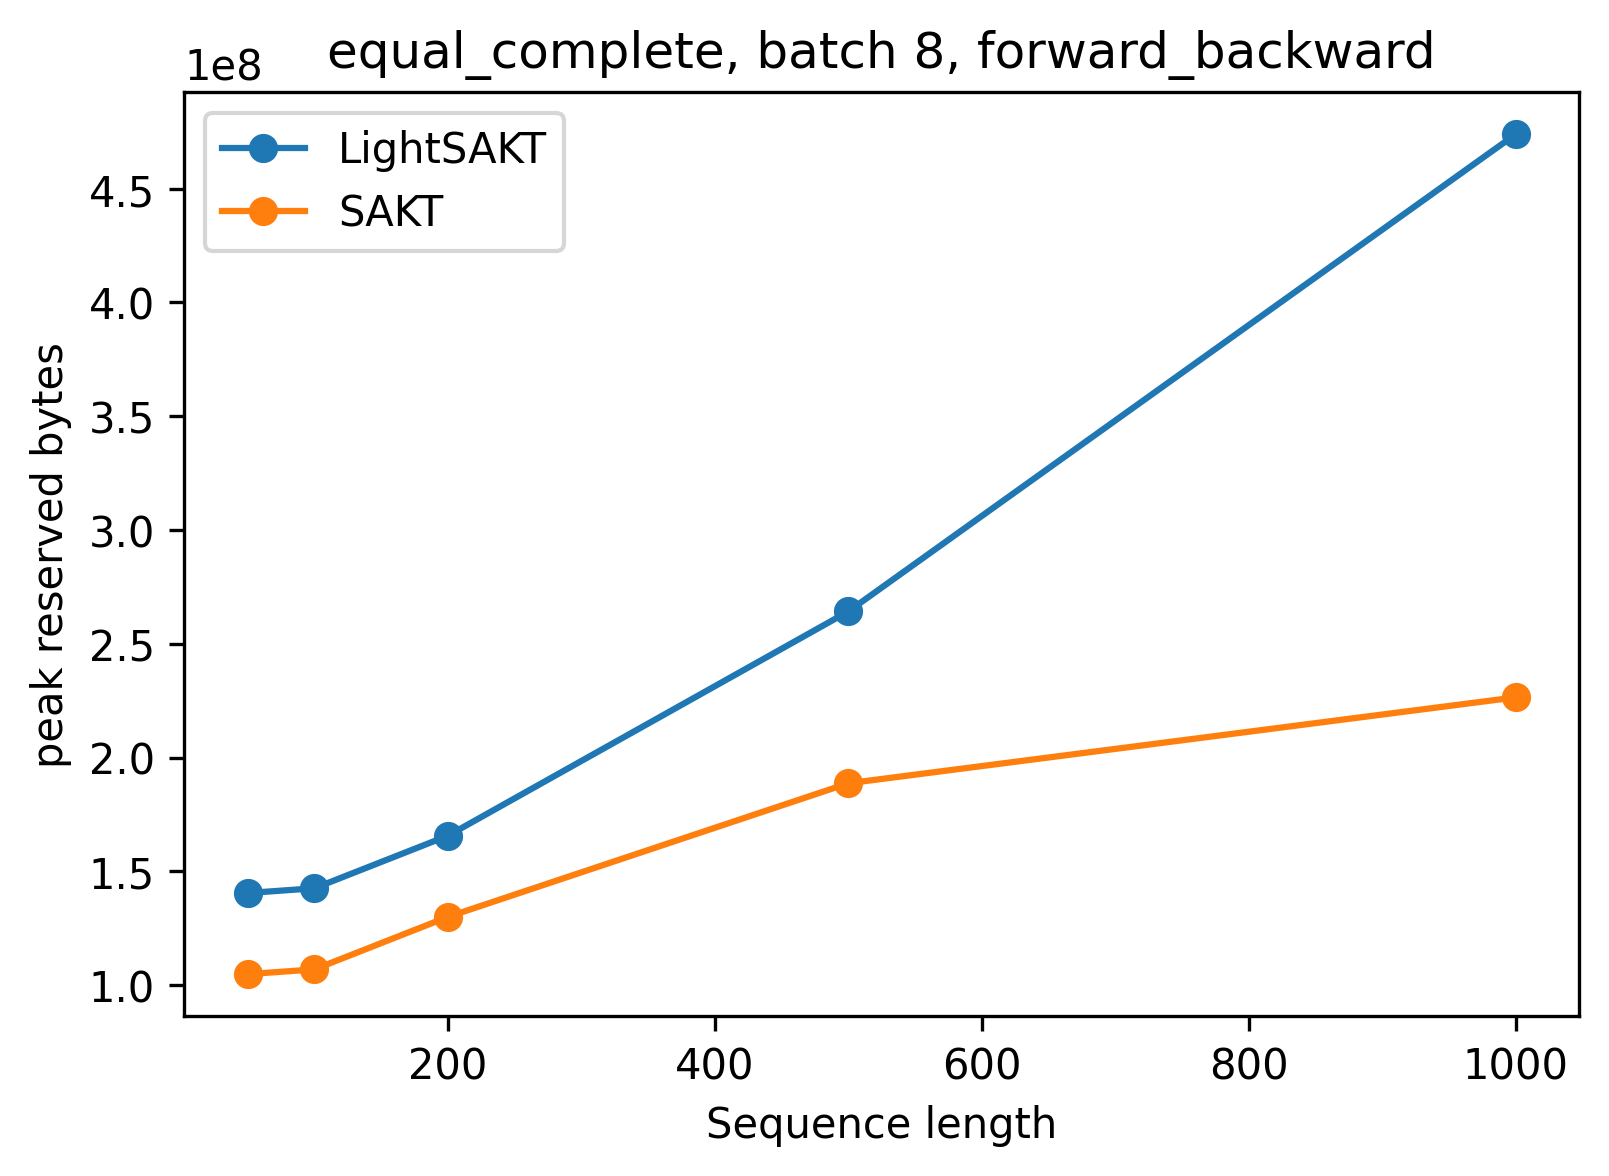

Values plotted in this chart, from the file beside it:
latency_ms_mean, latency_ms_std, baseline_allocated_bytes, baseline_reserved_bytes, peak_allocated_bytes, peak_reserved_bytes, scope, model, length, batch, width, heads, dropout, config_path, capacity, implementation, operation, parameters, serialized_bytes, throughput_tokens_per_second
6.236, 0.02044, 67534848, 140509184, 105758208, 140509184, equal_complete, LightSAKT, 50, 8, 64, 2, 0.1, , positional capacity equals benchmark len…, causal ELU+1 tree prefix scan, forward_backward, 50657, 209239, 64149
2.484, 0.03964, 67566592, 104857600, 102588416, 104857600, equal_complete, SAKT, 50, 8, 64, 2, 0.1, , positional capacity equals benchmark len…, training SAKT MHA need_weights=False, forward_backward, 54785, 224547, 161047
6.752, 0.02336, 67577344, 142606336, 110659584, 142606336, equal_complete, LightSAKT, 100, 8, 64, 2, 0.1, , positional capacity equals benchmark len…, causal ELU+1 tree prefix scan, forward_backward, 53857, 222039, 118491
2.521, 0.07668, 67609088, 106954752, 104616960, 106954752, equal_complete, SAKT, 100, 8, 64, 2, 0.1, , positional capacity equals benchmark len…, training SAKT MHA need_weights=False, forward_backward, 57985, 237347, 317326
7.303, 0.1384, 67677184, 165675008, 120477184, 165675008, equal_complete, LightSAKT, 200, 8, 64, 2, 0.1, , positional capacity equals benchmark len…, causal ELU+1 tree prefix scan, forward_backward, 60257, 247639, 219093
2.475, 0.02828, 67708928, 130023424, 109623296, 130023424, equal_complete, SAKT, 200, 8, 64, 2, 0.1, , positional capacity equals benchmark len…, training SAKT MHA need_weights=False, forward_backward, 64385, 262947, 646383
7.942, 0.08125, 68099072, 264241152, 193158144, 264241152, equal_complete, LightSAKT, 500, 8, 64, 2, 0.1, , positional capacity equals benchmark len…, causal ELU+1 tree prefix scan, forward_backward, 79457, 324439, 503674
3.498, 0.06384, 68130816, 188743680, 145185280, 188743680, equal_complete, SAKT, 500, 8, 64, 2, 0.1, , positional capacity equals benchmark len…, training SAKT MHA need_weights=False, forward_backward, 83585, 339747, 1143636
10.87, 0.09971, 69200384, 473956352, 317543936, 473956352, equal_complete, LightSAKT, 1000, 8, 64, 2, 0.1, , positional capacity equals benchmark len…, causal ELU+1 tree prefix scan, forward_backward, 111457, 452439, 735798
6.498, 0.06213, 69232128, 226492416, 199010816, 226492416, equal_complete, SAKT, 1000, 8, 64, 2, 0.1, , positional capacity equals benchmark len…, training SAKT MHA need_weights=False, forward_backward, 115585, 467747, 1231220
